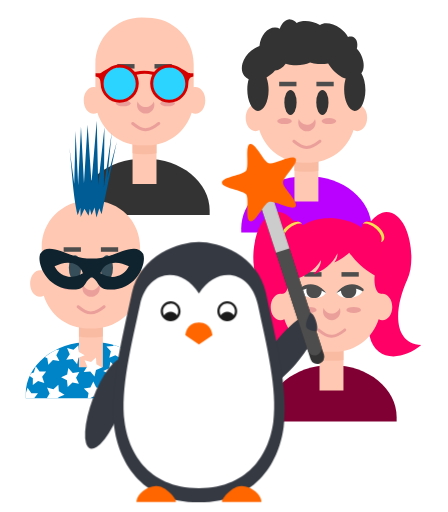
t = 0.00 s
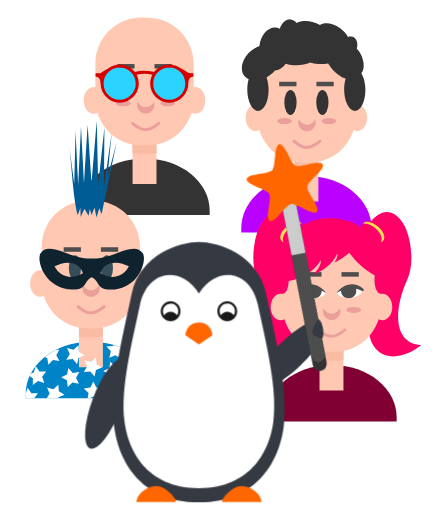
t = 0.50 s
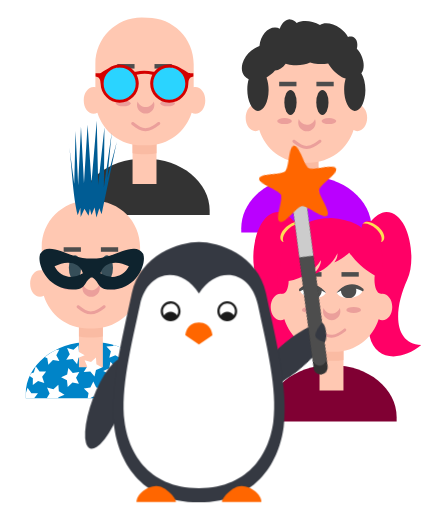
t = 0.75 s
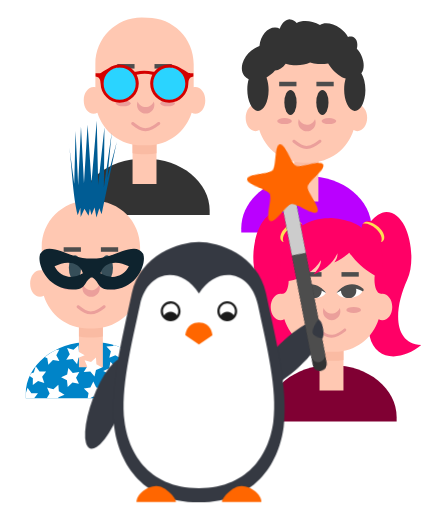
t = 1.25 s
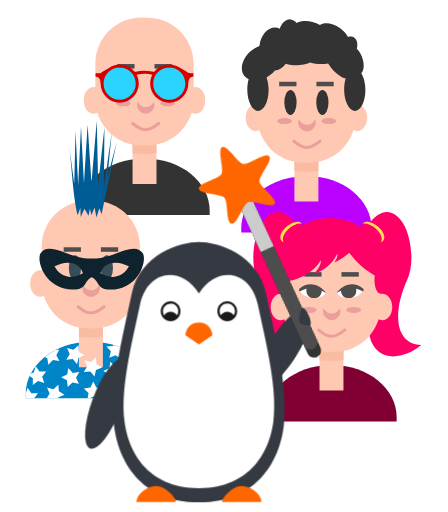
t = 1.75 s
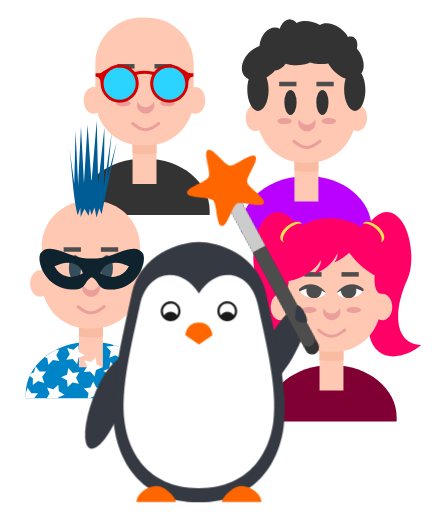
t = 2.13 s

The animated SVG that drew these frames (rendered in a browser with its animation timeline set to each time). Animation: 1 CSS @keyframes rule; one cycle of 2.50 s, repeats indefinitely.

<svg id="ey2kgd74p0b1" xmlns="http://www.w3.org/2000/svg" xmlns:xlink="http://www.w3.org/1999/xlink" viewBox="0 0 228.600010 261.408330" shape-rendering="geometricPrecision" text-rendering="geometricPrecision"><style><![CDATA[#ey2kgd74p0b88_tr {animation: ey2kgd74p0b88_tr__tr 2500ms linear infinite normal forwards}@keyframes ey2kgd74p0b88_tr__tr { 0% {transform: translate(101.733498px,222.403023px) rotate(0deg)} 40% {transform: translate(101.733498px,222.403023px) rotate(14.230519deg)} 80% {transform: translate(101.733498px,222.403023px) rotate(-13.735610deg)} 100% {transform: translate(101.733498px,222.403023px) rotate(0deg)} }]]></style><defs><linearGradient id="ey2kgd74p0b65-fill" x1="123.672819" y1="418.458697" x2="123.672819" y2="429.983168" spreadMethod="pad" gradientUnits="userSpaceOnUse"><stop id="ey2kgd74p0b65-fill-0" offset="0%" stop-color="rgb(42,212,255)"/><stop id="ey2kgd74p0b65-fill-1" offset="100%" stop-color="rgba(42,212,255,0)"/></linearGradient><linearGradient id="ey2kgd74p0b66-fill" x1="-135.980086" y1="418.458697" x2="-135.980086" y2="429.983168" spreadMethod="pad" gradientUnits="userSpaceOnUse"><stop id="ey2kgd74p0b66-fill-0" offset="0%" stop-color="rgb(42,212,255)"/><stop id="ey2kgd74p0b66-fill-1" offset="100%" stop-color="rgba(42,212,255,0)"/></linearGradient></defs><g id="ey2kgd74p0b2"><g id="ey2kgd74p0b3"><g id="ey2kgd74p0b4"><g id="ey2kgd74p0b5"><g id="ey2kgd74p0b6" transform="matrix(1 0 0 1 924.02400000000000 188.77500000000001)"><path id="ey2kgd74p0b7" d="M-768.270000,-98.800000C-786.350000,-98.800000,-800.910000,-86.940000,-800.910000,-72.200000L-800.910000,-70.100000L-734.390000,-70.100000L-734.390000,-72.200000C-734.390000,-86.940000,-748.950000,-98.800000,-767.030000,-98.800000Z" paint-order="fill markers stroke" fill="rgb(186,0,255)" stroke="none" stroke-width="1"/><rect id="ey2kgd74p0b8" width="12.218000" height="27.894000" rx="0" ry="6.109000" transform="matrix(1 0 0 1 -773.75500000000000 -113.79900000000001)" paint-order="fill markers stroke" fill="rgb(255,200,178)" stroke="none" stroke-width="1"/><path id="ey2kgd74p0b9" d="M-767.650000,-116.300000C-771.030000,-116.300000,-773.750000,-113.580000,-773.750000,-110.200000L-773.750000,-101.570000C-772.210000,-101.290000,-770.620000,-101.130000,-768.990000,-101.130000L-766.290000,-101.130000C-764.660000,-101.130000,-763.070000,-101.290000,-761.530000,-101.570000L-761.530000,-110.190000C-761.530000,-113.570000,-764.250000,-116.290000,-767.630000,-116.290000Z" paint-order="fill markers stroke" fill="rgb(250,187,163)" stroke="none" stroke-width="1"/><path id="ey2kgd74p0b10" d="M-769.120000,-170.850000C-782.200000,-170.850000,-792.740000,-160.320000,-792.740000,-147.230000L-792.740000,-135.280000C-793.040000,-135.360000,-793.340000,-135.380000,-793.640000,-135.400000C-796.410000,-135.400000,-798.660000,-132.360000,-798.660000,-128.600000C-798.660000,-124.860000,-796.410000,-121.820000,-793.630000,-121.820000C-792.970000,-121.820000,-792.310000,-122,-791.700000,-122.350000C-788.740000,-112.680000,-779.780000,-105.690000,-769.120000,-105.690000L-766.180000,-105.690000C-755.520000,-105.690000,-746.550000,-112.670000,-743.580000,-122.340000C-742.980000,-121.990000,-742.320000,-121.810000,-741.660000,-121.810000C-738.880000,-121.810000,-736.640000,-124.850000,-736.630000,-128.610000C-736.630000,-132.350000,-738.880000,-135.390000,-741.660000,-135.390000C-741.960000,-135.390000,-742.260000,-135.350000,-742.560000,-135.270000L-742.560000,-147.220000C-742.560000,-160.320000,-753.090000,-170.840000,-766.180000,-170.840000Z" paint-order="fill markers stroke" fill="rgb(255,200,178)" stroke="none" stroke-width="1"/><g id="ey2kgd74p0b11" transform="matrix(1.43700000000000 0 0 1.43700000000000 -809.02300000000002 -616.19200000000001)"><ellipse id="ey2kgd74p0b12" rx="2.173000" ry="4.441000" transform="matrix(1 0 0 1 23.13100000000000 333.81500000000000)" paint-order="fill markers stroke" fill="rgb(51,51,51)" stroke="none" stroke-width="1"/><ellipse id="ey2kgd74p0b13" rx="2.173000" ry="4.441000" transform="matrix(1 0 0 1 34.47000000000000 333.81500000000000)" paint-order="fill markers stroke" fill="rgb(51,51,51)" stroke="none" stroke-width="1"/></g><g id="ey2kgd74p0b14" transform="matrix(1.43700000000000 0 0 1.43700000000000 -809.02300000000002 -616.19200000000001)"><rect id="ey2kgd74p0b15" width="6.142000" height="1.606000" rx="0" ry="0.803000" transform="matrix(1 0 0 1 19.11500000000000 326.48899999999998)" paint-order="fill markers stroke" fill="rgb(77,77,77)" stroke="none" stroke-width="1"/><rect id="ey2kgd74p0b16" width="6.142000" height="1.606000" rx="0" ry="0.803000" transform="matrix(1 0 0 1 32.34500000000000 326.48899999999998)" paint-order="fill markers stroke" fill="rgb(77,77,77)" stroke="none" stroke-width="1"/></g><path id="ey2kgd74p0b17" d="M-775.960000,-178.900000C-778.113240,-178.968296,-780.141305,-177.146863,-781.260000,-174.140000C-782.000605,-174.482338,-782.775863,-174.667726,-783.560000,-174.690000C-787.535089,-174.800355,-790.995413,-170.764741,-791.620000,-165.290000C-793.057182,-164.764050,-794.450050,-163.972026,-795.700000,-162.970000C-797.962091,-161.154048,-799.612528,-158.765725,-800.287768,-156.331109C-800.963008,-153.896492,-800.607662,-151.615296,-799.300000,-149.990000C-798.730702,-149.286750,-797.996585,-148.725168,-797.130000,-148.330000C-797.573423,-146.776694,-797.814004,-145.023884,-797.830000,-143.230000C-797.852125,-140.362055,-797.299422,-137.582027,-796.293843,-135.503331C-795.288265,-133.424636,-793.912460,-132.218119,-792.470000,-132.150000C-791.027252,-132.071146,-789.634298,-133.137202,-788.598640,-135.112832C-787.562982,-137.088462,-786.969785,-139.811205,-786.950000,-142.680000C-786.933977,-145.036822,-787.306252,-147.347737,-788.010000,-149.260000C-787.259391,-149.673113,-786.537632,-150.156523,-785.860000,-150.700000C-785.064472,-151.340007,-784.337403,-152.056977,-783.700000,-152.830000C-781.640454,-152.939549,-779.679905,-154.167585,-778.240000,-156.250000C-776.969316,-155.876288,-775.616693,-155.629434,-774.240000,-155.520000C-771.164717,-155.286946,-768.141286,-155.751540,-765.780000,-156.820000C-764.508292,-156.449676,-763.155706,-156.206211,-761.780000,-156.100000C-759.988756,-155.966793,-758.199352,-156.069240,-756.540000,-156.400000C-756.069901,-155.613521,-755.531941,-154.840204,-754.940000,-154.100000C-752.749821,-151.397377,-750.017435,-149.364839,-747.600000,-148.640000C-748.096467,-147.014202,-748.365630,-145.150771,-748.380000,-143.240000C-748.404863,-140.372041,-747.854738,-137.589845,-746.851023,-135.507369C-745.847307,-133.424894,-744.472505,-132.213316,-743.030000,-132.140000C-740.033013,-131.998147,-737.571380,-136.711057,-737.530000,-142.670000C-737.503174,-146.038703,-738.268754,-149.256358,-739.600000,-151.370000C-738.154233,-153.087286,-738.002827,-156.354467,-739.220000,-159.570000C-739.845104,-161.224234,-740.784597,-162.731631,-741.900000,-163.870000C-741.320950,-166.269332,-741.739566,-168.325039,-743.020000,-169.370000C-743.885506,-170.070973,-745.081295,-170.260893,-746.420000,-169.910000C-747.309059,-171.522338,-748.714329,-173.061109,-750.420000,-174.290000C-754.056859,-176.887038,-758.327214,-177.591854,-760.720000,-175.990000C-761.857687,-176.665734,-763.155077,-177.198347,-764.520000,-177.550000C-767.485027,-178.288726,-770.492770,-178.110489,-772.620000,-177.070000C-773.588213,-178.207709,-774.753277,-178.835588,-775.960000,-178.870000Z" paint-order="fill markers stroke" fill="rgb(51,51,51)" stroke="none" stroke-width="1"/><g id="ey2kgd74p0b18" transform="matrix(1.43700000000000 0 0 1.43700000000000 -1369.64000000000010 -615.07799999999997)"><ellipse id="ey2kgd74p0b19" rx="2.606000" ry="1.069000" transform="matrix(1 0 0 1 411.14200000000000 339.66800000000001)" paint-order="fill markers stroke" fill="rgb(235,159,155)" stroke="none" stroke-width="1"/><ellipse id="ey2kgd74p0b20" rx="2.606000" ry="1.069000" transform="matrix(1 0 0 1 426.91100000000000 339.66800000000001)" paint-order="fill markers stroke" fill="rgb(235,159,155)" stroke="none" stroke-width="1"/><path id="ey2kgd74p0b21" d="M421.970000,339C421.500311,340.193034,420.364555,340.976587,419.100000,340.980000C417.830573,340.973324,416.693431,340.180891,416.230000,338.980000C416.082870,339.355357,416.008180,339.755970,416.010000,340.160000C416.010000,340.995432,416.336606,341.796647,416.917969,342.387386C417.499332,342.978126,418.287829,343.310000,419.110000,343.310000C420.818247,343.310009,422.204577,341.905790,422.210000,340.170000C422.207384,339.768673,422.129317,339.371551,421.980000,339Z" paint-order="fill markers stroke" fill="rgb(235,159,155)" stroke="none" stroke-width="1"/><path id="ey2kgd74p0b22" d="M414.480000,346.300000C414.248118,346.295493,414.040239,346.442275,413.966898,346.662299C413.893556,346.882323,413.971790,347.124477,414.160000,347.260000C415.960000,348.690000,417.400000,349.540000,418.960000,349.560000C420.520000,349.600000,422.060000,348.800000,424.030000,347.260000C424.199243,347.152828,424.293600,346.959392,424.273876,346.760043C424.254152,346.560694,424.123718,346.389500,423.936755,346.317572C423.749791,346.245643,423.538249,346.285273,423.390000,346.420000C421.460000,347.920000,420.150000,348.520000,418.970000,348.520000C417.790000,348.490000,416.570000,347.820000,414.810000,346.420000C414.711499,346.348640,414.591451,346.313331,414.470000,346.320000Z" fill="rgb(235,159,155)" stroke="none" stroke-width="1"/></g></g><g id="ey2kgd74p0b23" transform="matrix(1.43700000000000 0 0 1.43700000000000 1277.54999999999995 424.27100000000002)"><path id="ey2kgd74p0b24" d="M-790.200000,-219.920000C-798.140000,-219.920000,-801.140000,-203.520000,-797.640000,-195.920000C-792.840000,-185.470000,-792.470000,-173.090000,-802.590000,-172.620000C-795.930000,-167.050000,-786.370000,-166.570000,-784.240000,-175.770000C-783.960000,-176.970000,-783.720000,-178.140000,-783.510000,-179.330000L-787.570000,-187.510000L-787.690000,-191.060000L-787.760000,-193.130000L-787.560000,-202.490000L-783.360000,-210.250000L-781.680000,-214.450000L-781.460000,-214.950000C-781.576188,-215.281037,-781.751722,-215.578094,-781.980000,-215.830000C-782.469334,-216.360495,-783.174151,-216.663566,-783.980000,-216.690000C-784.208545,-216.699035,-784.442957,-216.685641,-784.680000,-216.650000C-786.180000,-218.350000,-788.200000,-219.930000,-790.180000,-219.930000ZM-751.800000,-219.920000C-753.780000,-219.920000,-755.800000,-218.350000,-757.300000,-216.640000C-757.537043,-216.675641,-757.771455,-216.689035,-758,-216.680000C-758.805849,-216.653566,-759.510666,-216.350495,-760,-215.820000C-760.228278,-215.568094,-760.403812,-215.271037,-760.520000,-214.940000L-760.320000,-214.440000L-758.620000,-210.240000L-754.420000,-202.480000L-754.220000,-193.120000L-754.300000,-191.050000L-754.420000,-187.510000L-758.480000,-179.340000C-758.260000,-178.140000,-758.030000,-176.970000,-757.750000,-175.780000C-755.620000,-166.580000,-746.050000,-167.060000,-739.410000,-172.630000C-749.540000,-173.100000,-749.180000,-185.480000,-744.370000,-195.930000C-740.870000,-203.530000,-743.870000,-219.930000,-751.800000,-219.930000Z" fill="rgb(255,0,102)" stroke="none" stroke-width="1"/><path id="ey2kgd74p0b25" d="M-771.740000,-165.450000C-784.340000,-165.450000,-794.460000,-157.190000,-794.460000,-146.930000L-794.460000,-145.470000L-748.160000,-145.470000L-748.160000,-146.930000C-748.160000,-157.190000,-758.280000,-165.450000,-770.860000,-165.450000Z" paint-order="fill markers stroke" fill="rgb(128,0,51)" stroke="none" stroke-width="1"/><rect id="ey2kgd74p0b26" width="8.504000" height="19.416000" rx="0" ry="4.252000" transform="matrix(1 0 0 1 -775.55799999999999 -175.88399999999999)" paint-order="fill markers stroke" fill="rgb(255,200,178)" stroke="none" stroke-width="1"/><path id="ey2kgd74p0b27" d="M-771.300000,-177.630000C-773.660000,-177.630000,-775.560000,-175.730000,-775.560000,-173.370000L-775.560000,-167.370000C-774.480000,-167.170000,-773.360000,-167.070000,-772.240000,-167.070000L-770.370000,-167.070000C-769.240000,-167.070000,-768.130000,-167.170000,-767.050000,-167.370000L-767.050000,-173.370000C-767.050000,-175.730000,-768.950000,-177.630000,-771.310000,-177.630000Z" paint-order="fill markers stroke" fill="rgb(250,187,163)" stroke="none" stroke-width="1"/><path id="ey2kgd74p0b28" d="M-772.330000,-215.600000C-781.430000,-215.600000,-788.770000,-208.260000,-788.770000,-199.160000L-788.770000,-190.840000C-788.970000,-190.890000,-789.190000,-190.910000,-789.400000,-190.920000C-791.330000,-190.920000,-792.900000,-188.800000,-792.900000,-186.190000C-792.900000,-183.570000,-791.330000,-181.460000,-789.400000,-181.460000C-788.930000,-181.460000,-788.480000,-181.580000,-788.050000,-181.830000C-785.990000,-175.100000,-779.750000,-170.230000,-772.330000,-170.230000L-770.280000,-170.230000C-762.860000,-170.230000,-756.620000,-175.100000,-754.560000,-181.830000C-754.140000,-181.580000,-753.680000,-181.460000,-753.220000,-181.460000C-751.290000,-181.460000,-749.720000,-183.560000,-749.720000,-186.180000C-749.720000,-188.780000,-751.290000,-190.900000,-753.220000,-190.900000C-753.420000,-190.900000,-753.620000,-190.870000,-753.840000,-190.820000L-753.840000,-199.140000C-753.840000,-208.240000,-761.170000,-215.580000,-770.280000,-215.580000Z" paint-order="fill markers stroke" fill="rgb(255,200,178)" stroke="none" stroke-width="1"/><g id="ey2kgd74p0b29" transform="matrix(1 0 0 1 -1551.52999999999997 -525.05200000000002)"><rect id="ey2kgd74p0b30" width="6.142000" height="1.606000" rx="0" ry="0.803000" transform="matrix(1 0 0 1 770.54200000000003 326.48899999999998)" paint-order="fill markers stroke" fill="rgb(77,77,77)" stroke="none" stroke-width="1"/><rect id="ey2kgd74p0b31" width="6.142000" height="1.606000" rx="0" ry="0.803000" transform="matrix(1 0 0 1 783.77200000000005 326.48899999999998)" paint-order="fill markers stroke" fill="rgb(77,77,77)" stroke="none" stroke-width="1"/></g><path id="ey2kgd74p0b32" d="M-772.040000,-217.740000C-775.740000,-217.780000,-778.280000,-217.170000,-781.990000,-214.910000C-787.890000,-211.210000,-789.310000,-205.790000,-789.450000,-200.180000C-790.180000,-199.380000,-790.650000,-197.650000,-790.650000,-195.740000C-790.650000,-193.040000,-789.730000,-190.870000,-788.590000,-190.870000C-787.490000,-190.870000,-786.590000,-192.870000,-786.520000,-195.440000C-781.820000,-196.170000,-777.120000,-199.120000,-775.120000,-202.820000C-774.890000,-201.740000,-775.620000,-199.920000,-777.750000,-197.680000C-774.100000,-199.150000,-770.600000,-201.680000,-769.220000,-205.310000C-769.050000,-203.660000,-769.720000,-202.910000,-770.300000,-201.980000C-768.300000,-202.850000,-766.600000,-204.080000,-765,-205.480000C-762.880000,-202.580000,-760.100000,-199.800000,-755.940000,-197.320000C-756,-196.860000,-756.040000,-196.370000,-756.040000,-195.880000C-756.040000,-193.180000,-755.100000,-191.010000,-753.960000,-191.010000C-752.810000,-191.010000,-751.890000,-193.180000,-751.890000,-195.870000C-751.890000,-197.740000,-752.330000,-199.440000,-753.050000,-200.270000C-753.050000,-203.540000,-753.210000,-206.840000,-755.130000,-209.530000C-754.660000,-209.670000,-754.250000,-209.930000,-753.930000,-210.260000C-752.730000,-211.560000,-753.110000,-213.860000,-754.780000,-215.410000C-756.440000,-216.940000,-758.780000,-217.130000,-759.980000,-215.830000C-760.360000,-215.400000,-760.580000,-214.860000,-760.660000,-214.250000C-762.360000,-216.220000,-768.320000,-217.710000,-772.020000,-217.750000Z" fill="rgb(255,0,102)" stroke="none" stroke-width="1"/><path id="ey2kgd74p0b33" d="M-783.400000,-216.470000C-782.836411,-216.466592,-782.372108,-216.308385,-782.050000,-216.010000C-781.958579,-215.930078,-781.878386,-215.839860,-781.810000,-215.740000C-783.063574,-216.084274,-784.974244,-215.352528,-786.510000,-213.940000C-788.236881,-212.353117,-789.003309,-210.360403,-788.310000,-209.260000C-788.587457,-209.337059,-788.823310,-209.465093,-789.010000,-209.640000C-790.046518,-210.627098,-789.346047,-212.835589,-787.440000,-214.590000C-786.176386,-215.758656,-784.628421,-216.486659,-783.400000,-216.490000Z" paint-order="fill markers stroke" fill="rgb(255,221,85)" stroke="none" stroke-width="1"/><path id="ey2kgd74p0b34" d="M-758.600000,-216.470000C-759.163589,-216.466592,-759.627892,-216.308385,-759.950000,-216.010000C-760.037744,-215.929646,-760.114589,-215.839436,-760.180000,-215.740000C-758.927139,-216.068605,-757.034417,-215.339076,-755.510000,-213.940000C-753.783119,-212.353117,-753.016691,-210.360403,-753.710000,-209.260000C-753.432543,-209.337059,-753.196690,-209.465093,-753.010000,-209.640000C-751.973482,-210.627098,-752.673953,-212.835589,-754.580000,-214.590000C-755.843614,-215.758656,-757.391579,-216.486659,-758.620000,-216.490000Z" paint-order="fill markers stroke" fill="rgb(255,221,85)" stroke="none" stroke-width="1"/><g id="ey2kgd74p0b35" transform="matrix(1 0 0 1 -1773.29999999999995 -525.58100000000002)"><ellipse id="ey2kgd74p0b36" rx="2.606000" ry="1.069000" transform="matrix(1 0 0 1 994.10500000000002 340.44299999999998)" paint-order="fill markers stroke" fill="rgb(235,159,155)" stroke="none" stroke-width="1"/><ellipse id="ey2kgd74p0b37" rx="2.606000" ry="1.069000" transform="matrix(1 0 0 1 1009.87000000000000 340.44299999999998)" paint-order="fill markers stroke" fill="rgb(235,159,155)" stroke="none" stroke-width="1"/><path id="ey2kgd74p0b38" d="M1004.930000,339.760000C1004.466569,340.960891,1003.329427,341.753324,1002.060000,341.760000C1000.794230,341.749183,999.662078,340.957468,999.200000,339.760000C999.049448,340.134668,998.971358,340.535306,998.970000,340.940000C998.970000,341.775432,999.296606,342.576647,999.877969,343.167386C1000.459332,343.758126,1001.247829,344.090000,1002.070000,344.090000C1003.778113,344.078811,1005.155458,342.665690,1005.150000,340.930000C1005.151820,340.525970,1005.077130,340.125357,1004.930000,339.750000Z" paint-order="fill markers stroke" fill="rgb(235,159,155)" stroke="none" stroke-width="1"/><path id="ey2kgd74p0b39" d="M997.440000,347.080000C997.213687,347.081388,997.013225,347.226327,996.940981,347.440804C996.868736,347.655281,996.940650,347.891967,997.120000,348.030000C998.920000,349.470000,1000.360000,350.310000,1001.920000,350.330000C1003.480000,350.370000,1005.020000,349.580000,1007,348.030000C1007.171649,347.922390,1007.266936,347.726342,1007.245507,347.524887C1007.224077,347.323432,1007.089680,347.151818,1006.899235,347.082724C1006.708789,347.013631,1006.495617,347.059149,1006.350000,347.200000C1004.430000,348.700000,1003.130000,349.300000,1001.950000,349.300000C1000.750000,349.260000,999.530000,348.600000,997.780000,347.200000C997.684173,347.121495,997.563875,347.079036,997.440000,347.080000Z" fill="rgb(235,159,155)" stroke="none" stroke-width="1"/></g><g id="ey2kgd74p0b40"><g id="ey2kgd74p0b41"><path id="ey2kgd74p0b42" d="M-769.440000,-191.230000C-768.160000,-188.410000,-761,-188.960000,-760.340000,-191.930000C-762.770000,-195.530000,-767.740000,-193.630000,-769.440000,-191.230000Z" fill="rgb(255,255,255)" stroke="none" stroke-width="1"/><path id="ey2kgd74p0b43" d="M-764.170000,-193.930000C-765.470000,-193.910000,-766.770000,-193.430000,-767.840000,-192.730000C-767.908780,-192.482604,-767.942443,-192.226768,-767.940000,-191.970000C-767.940731,-190.873521,-767.287710,-189.882189,-766.280000,-189.450000C-765.580000,-189.350000,-764.820000,-189.370000,-764.080000,-189.480000C-763.102402,-189.927284,-762.476701,-190.904941,-762.480000,-191.980000C-762.486134,-192.677336,-762.757929,-193.346093,-763.240000,-193.850000C-763.540000,-193.910000,-763.840000,-193.930000,-764.170000,-193.930000Z" paint-order="fill markers stroke" fill="rgb(77,77,77)" stroke="none" stroke-width="1"/><path id="ey2kgd74p0b44" d="M-769.520000,-191.170000C-766.490000,-192.820000,-763.420000,-193.670000,-760.220000,-191.770000L-759.940000,-191.850000L-759.900000,-192.550000C-763.730000,-195.870000,-767.740000,-193.680000,-769.520000,-191.170000Z" fill="rgb(77,77,77)" stroke="none" stroke-width="1"/></g><g id="ey2kgd74p0b45"><path id="ey2kgd74p0b46" d="M-773.300000,-191.230000C-774.570000,-188.410000,-781.730000,-188.960000,-782.400000,-191.930000C-779.960000,-195.530000,-775,-193.630000,-773.300000,-191.230000Z" fill="rgb(255,255,255)" stroke="none" stroke-width="1"/><path id="ey2kgd74p0b47" d="M-778.570000,-193.930000C-777.270000,-193.910000,-775.950000,-193.430000,-774.890000,-192.730000C-774.814453,-192.483572,-774.774055,-192.227716,-774.770000,-191.970000C-774.770978,-190.871120,-775.428372,-189.879124,-776.440000,-189.450000C-777.140000,-189.350000,-777.900000,-189.370000,-778.640000,-189.480000C-779.617598,-189.927284,-780.243299,-190.904941,-780.240000,-191.980000C-780.233866,-192.677336,-779.962071,-193.346093,-779.480000,-193.850000C-779.180000,-193.910000,-778.860000,-193.930000,-778.550000,-193.930000Z" paint-order="fill markers stroke" fill="rgb(77,77,77)" stroke="none" stroke-width="1"/><path id="ey2kgd74p0b48" d="M-773.200000,-191.170000C-776.250000,-192.820000,-779.300000,-193.670000,-782.500000,-191.770000L-782.800000,-191.850000L-782.830000,-192.550000C-779.010000,-195.870000,-774.990000,-193.680000,-773.210000,-191.170000Z" fill="rgb(77,77,77)" stroke="none" stroke-width="1"/></g></g></g><g id="ey2kgd74p0b49"><g id="ey2kgd74p0b50" transform="matrix(1.43700000000000 0 0 1.43700000000000 -76.86700000000000 -821.98000000000002)"><path id="ey2kgd74p0b51" d="M104.360000,628.420000C91.760000,628.420000,81.640000,636.680000,81.640000,646.940000L81.640000,648.400000L127.940000,648.400000L127.940000,646.940000C127.940000,636.680000,117.810000,628.420000,105.240000,628.420000Z" paint-order="fill markers stroke" fill="rgb(51,51,51)" stroke="none" stroke-width="1"/><rect id="ey2kgd74p0b52" width="8.504000" height="19.416000" rx="0" ry="4.252000" transform="matrix(1 0 0 1 100.54200000000000 617.98000000000002)" paint-order="fill markers stroke" fill="rgb(255,200,178)" stroke="none" stroke-width="1"/><path id="ey2kgd74p0b53" d="M104.800000,616.240000C102.440000,616.240000,100.540000,618.140000,100.540000,620.490000L100.540000,626.490000C101.620000,626.690000,102.740000,626.790000,103.860000,626.790000L105.730000,626.790000C106.860000,626.790000,107.970000,626.690000,109.050000,626.490000L109.050000,620.490000C109.050000,618.120000,107.150000,616.230000,104.790000,616.230000Z" paint-order="fill markers stroke" fill="rgb(250,187,163)" stroke="none" stroke-width="1"/><path id="ey2kgd74p0b54" d="M103.770000,578.270000C94.670000,578.270000,87.330000,585.600000,87.330000,594.710000L87.330000,603.040000C87.130000,602.990000,86.910000,602.960000,86.700000,602.960000C84.770000,602.960000,83.200000,605.060000,83.200000,607.680000C83.200000,610.280000,84.770000,612.410000,86.700000,612.410000C87.170000,612.410000,87.620000,612.280000,88.050000,612.040000C90.110000,618.770000,96.350000,623.640000,103.770000,623.640000L105.820000,623.640000C113.240000,623.640000,119.480000,618.770000,121.540000,612.040000C121.960000,612.280000,122.420000,612.410000,122.880000,612.410000C124.810000,612.410000,126.380000,610.290000,126.380000,607.680000C126.380000,605.080000,124.810000,602.960000,122.880000,602.960000C122.680000,602.960000,122.480000,602.990000,122.260000,603.040000L122.260000,594.720000C122.260000,585.620000,114.930000,578.290000,105.820000,578.290000Z" paint-order="fill markers stroke" fill="rgb(255,200,178)" stroke="none" stroke-width="1"/><ellipse id="ey2kgd74p0b55" rx="2.173000" ry="4.441000" transform="matrix(1 0 0 1 99.12400000000000 602.09799999999996)" paint-order="fill markers stroke" fill="rgb(51,51,51)" stroke="none" stroke-width="1"/><ellipse id="ey2kgd74p0b56" rx="2.173000" ry="4.441000" transform="matrix(1 0 0 1 110.46400000000000 602.09799999999996)" paint-order="fill markers stroke" fill="rgb(51,51,51)" stroke="none" stroke-width="1"/><rect id="ey2kgd74p0b57" width="6.142000" height="1.606000" rx="0" ry="0.803000" transform="matrix(1 0 0 1 95.10800000000000 594.77099999999996)" paint-order="fill markers stroke" fill="rgb(77,77,77)" stroke="none" stroke-width="1"/><rect id="ey2kgd74p0b58" width="6.142000" height="1.606000" rx="0" ry="0.803000" transform="matrix(1 0 0 1 108.33799999999999 594.77099999999996)" paint-order="fill markers stroke" fill="rgb(77,77,77)" stroke="none" stroke-width="1"/><g id="ey2kgd74p0b59" transform="matrix(1 0 0 1 -896.85500000000002 268.28300000000002)"><ellipse id="ey2kgd74p0b60" rx="2.606000" ry="1.069000" transform="matrix(1 0 0 1 994.10500000000002 340.44299999999998)" paint-order="fill markers stroke" fill="rgb(235,159,155)" stroke="none" stroke-width="1"/><ellipse id="ey2kgd74p0b61" rx="2.606000" ry="1.069000" transform="matrix(1 0 0 1 1009.87000000000000 340.44299999999998)" paint-order="fill markers stroke" fill="rgb(235,159,155)" stroke="none" stroke-width="1"/><path id="ey2kgd74p0b62" d="M1004.930000,339.760000C1004.466569,340.960891,1003.329427,341.753324,1002.060000,341.760000C1000.794230,341.749183,999.662078,340.957468,999.200000,339.760000C999.049448,340.134668,998.971358,340.535306,998.970000,340.940000C998.970000,341.775432,999.296606,342.576647,999.877969,343.167386C1000.459332,343.758126,1001.247829,344.090000,1002.070000,344.090000C1003.778113,344.078811,1005.155458,342.665690,1005.150000,340.930000C1005.151820,340.525970,1005.077130,340.125357,1004.930000,339.750000Z" paint-order="fill markers stroke" fill="rgb(235,159,155)" stroke="none" stroke-width="1"/><path id="ey2kgd74p0b63" d="M997.440000,347.080000C997.213687,347.081388,997.013225,347.226327,996.940981,347.440804C996.868736,347.655281,996.940650,347.891967,997.120000,348.030000C998.920000,349.470000,1000.360000,350.310000,1001.920000,350.330000C1003.480000,350.370000,1005.020000,349.580000,1007,348.030000C1007.171649,347.922390,1007.266936,347.726342,1007.245507,347.524887C1007.224077,347.323432,1007.089680,347.151818,1006.899235,347.082724C1006.708789,347.013631,1006.495617,347.059149,1006.350000,347.200000C1004.430000,348.700000,1003.130000,349.300000,1001.950000,349.300000C1000.750000,349.260000,999.530000,348.600000,997.780000,347.200000C997.684173,347.121495,997.563875,347.079036,997.440000,347.080000Z" fill="rgb(235,159,155)" stroke="none" stroke-width="1"/></g></g><g id="ey2kgd74p0b64" transform="matrix(1.43700000000000 0 0 1.43700000000000 -190.92900000000000 -821.98000000000002)"><circle id="ey2kgd74p0b65" r="5.865000" transform="matrix(1 0 0 1 175.34100000000001 601.73199999999997)" paint-order="fill markers stroke" fill="url(#ey2kgd74p0b65-fill)" stroke="none" stroke-width="1"/><circle id="ey2kgd74p0b66" r="5.865000" transform="matrix(-1 0 0 1 192.96100000000001 601.73199999999997)" paint-order="fill markers stroke" fill="url(#ey2kgd74p0b66-fill)" stroke="none" stroke-width="1"/><path id="ey2kgd74p0b67" d="M175.340000,594.960000C173.980000,594.960000,172.540000,595.540000,171.540000,596.140000C170.540000,596.740000,169.660000,597.240000,169.040000,597.640000C168.400000,598.040000,168.160000,598.040000,167.870000,598.040000L166.770000,598.040000L166.770000,599.190000C168.590000,599.520000,168.440000,600.720000,168.570000,601.810000C168.610000,605.510000,171.630000,608.510000,175.340000,608.510000C179.080000,608.510000,182.120000,605.460000,182.120000,601.710000C182.120000,600.610000,181.850000,599.540000,181.360000,598.610000C183.290000,598.060000,185.160000,598.010000,186.940000,598.610000C186.460000,599.540000,186.180000,600.610000,186.180000,601.710000C186.180000,605.460000,189.220000,608.510000,192.960000,608.510000C196.660000,608.510000,199.690000,605.510000,199.730000,601.810000C199.860000,600.710000,199.710000,599.510000,201.530000,599.180000L201.530000,598.020000L200.430000,598.020000C200.130000,598.020000,199.900000,598.020000,199.270000,597.620000C198.640000,597.220000,197.770000,596.720000,196.770000,596.120000C195.770000,595.520000,194.320000,594.940000,192.970000,594.940000C190.790000,594.940000,188.870000,595.940000,187.620000,597.540000L187.260000,597.540000C185.260000,597.110000,183.220000,596.960000,181.040000,597.540000L180.680000,597.540000C179.440000,595.940000,177.510000,594.940000,175.340000,594.940000ZM175.340000,596.030000C178.490000,596.030000,181.040000,598.580000,181.040000,601.730000C181.040000,604.880000,178.490000,607.430000,175.340000,607.430000C172.190000,607.430000,169.640000,604.880000,169.640000,601.730000C169.640000,598.580000,172.190000,596.030000,175.340000,596.030000ZM192.960000,596.030000C196.110000,596.030000,198.660000,598.580000,198.660000,601.730000C198.660000,604.880000,196.110000,607.430000,192.960000,607.430000C189.810000,607.430000,187.260000,604.880000,187.260000,601.730000C187.260000,598.580000,189.810000,596.030000,192.960000,596.030000Z" paint-order="fill markers stroke" fill="rgb(212,0,0)" stroke="none" stroke-width="1"/></g></g><g id="ey2kgd74p0b68" transform="matrix(1.43700000000000 0 0 1.43700000000000 1028.04999999999995 365.17300000000000)"><path id="ey2kgd74p0b69" d="M-683.600000,-132.630000C-696.180000,-132.630000,-706.300000,-124.370000,-706.300000,-114.110000L-706.300000,-112.660000L-660,-112.660000L-660,-114.120000C-660,-124.390000,-670.140000,-132.650000,-682.720000,-132.650000Z" paint-order="fill markers stroke" fill="rgb(0,132,200)" stroke="none" stroke-width="1"/><rect id="ey2kgd74p0b70" width="8.504000" height="19.416000" rx="0" ry="4.252000" transform="matrix(1 0 0 1 -687.41300000000001 -143.06399999999999)" paint-order="fill markers stroke" fill="rgb(255,200,178)" stroke="none" stroke-width="1"/><path id="ey2kgd74p0b71" d="M-683.160000,-144.800000C-685.520000,-144.800000,-687.410000,-142.900000,-687.410000,-140.550000L-687.410000,-134.550000C-686.350000,-134.350000,-685.240000,-134.250000,-684.110000,-134.250000L-682.240000,-134.250000C-681.100000,-134.250000,-679.990000,-134.350000,-678.920000,-134.550000L-678.920000,-140.550000C-678.920000,-142.910000,-680.820000,-144.810000,-683.180000,-144.810000Z" paint-order="fill markers stroke" fill="rgb(250,187,163)" stroke="none" stroke-width="1"/><path id="ey2kgd74p0b72" d="M-684.180000,-182.780000C-693.280000,-182.780000,-700.630000,-175.450000,-700.630000,-166.340000L-700.630000,-158.020000C-700.830000,-158.070000,-701.030000,-158.100000,-701.250000,-158.100000C-703.180000,-158.100000,-704.750000,-155.980000,-704.750000,-153.370000C-704.750000,-150.770000,-703.180000,-148.650000,-701.250000,-148.650000C-700.790000,-148.650000,-700.330000,-148.770000,-699.900000,-149.020000C-697.840000,-142.290000,-691.600000,-137.420000,-684.180000,-137.420000L-682.140000,-137.420000C-674.720000,-137.420000,-668.480000,-142.290000,-666.420000,-149.020000C-665.990000,-148.770000,-665.520000,-148.650000,-665.070000,-148.650000C-663.140000,-148.650000,-661.570000,-150.750000,-661.570000,-153.370000C-661.570000,-155.970000,-663.140000,-158.100000,-665.070000,-158.100000C-665.270000,-158.100000,-665.490000,-158.070000,-665.690000,-158.020000L-665.690000,-166.340000C-665.690000,-175.440000,-673.020000,-182.780000,-682.130000,-182.780000Z" paint-order="fill markers stroke" fill="rgb(255,200,178)" stroke="none" stroke-width="1"/><g id="ey2kgd74p0b73" transform="matrix(1 0 0 1 -1102.25999999999999 -492.76200000000000)"><ellipse id="ey2kgd74p0b74" rx="2.173000" ry="4.441000" transform="matrix(1 0 0 1 413.43000000000001 333.81500000000000)" paint-order="fill markers stroke" fill="rgb(54,78,89)" stroke="none" stroke-width="1"/><ellipse id="ey2kgd74p0b75" rx="2.173000" ry="4.441000" transform="matrix(1 0 0 1 424.76999999999998 333.81500000000000)" paint-order="fill markers stroke" fill="rgb(54,78,89)" stroke="none" stroke-width="1"/></g><g id="ey2kgd74p0b76" transform="matrix(1 0 0 1 -1102.25999999999999 -492.76200000000000)"><rect id="ey2kgd74p0b77" width="6.142000" height="1.606000" rx="0" ry="0.803000" transform="matrix(1 0 0 1 409.41399999999999 326.48899999999998)" paint-order="fill markers stroke" fill="rgb(77,77,77)" stroke="none" stroke-width="1"/><rect id="ey2kgd74p0b78" width="6.142000" height="1.606000" rx="0" ry="0.803000" transform="matrix(1 0 0 1 422.64400000000001 326.48899999999998)" paint-order="fill markers stroke" fill="rgb(77,77,77)" stroke="none" stroke-width="1"/></g><path id="ey2kgd74p0b79" d="M-684.330000,-209.830000L-685.630000,-189.030000L-686.690000,-209.210000L-687.690000,-188.330000L-688.620000,-207.600000L-689.080000,-188.800000L-690.980000,-202.930000C-689.980000,-196,-689.630000,-184.380000,-687.850000,-177.630000L-686.900000,-180.290000L-686.800000,-177.020000L-685.450000,-179.920000L-684,-177.470000L-683.530000,-179.920000L-682.950000,-177.770000L-681.850000,-180.370000L-681.190000,-176.870000L-680.170000,-180.130000L-679.370000,-177.990000L-673.970000,-203.790000L-677.310000,-190.940000L-675.750000,-207.140000L-678.550000,-187.480000L-678.350000,-208.920000L-680.570000,-188.490000L-681.090000,-211.190000L-682.960000,-189.060000Z" fill="rgb(0,92,148)" stroke="none" stroke-width="1"/><g id="ey2kgd74p0b80" transform="matrix(1 0 0 1 -1102.19000000000005 -491.98700000000002)"><ellipse id="ey2kgd74p0b81" rx="2.606000" ry="1.069000" transform="matrix(1 0 0 1 411.14200000000000 339.66800000000001)" paint-order="fill markers stroke" fill="rgb(235,159,155)" stroke="none" stroke-width="1"/><ellipse id="ey2kgd74p0b82" rx="2.606000" ry="1.069000" transform="matrix(1 0 0 1 426.91100000000000 339.66800000000001)" paint-order="fill markers stroke" fill="rgb(235,159,155)" stroke="none" stroke-width="1"/><path id="ey2kgd74p0b83" d="M421.970000,339C421.500311,340.193034,420.364555,340.976587,419.100000,340.980000C417.830573,340.973324,416.693431,340.180891,416.230000,338.980000C416.082870,339.355357,416.008180,339.755970,416.010000,340.160000C416.010000,340.995432,416.336606,341.796647,416.917969,342.387386C417.499332,342.978126,418.287829,343.310000,419.110000,343.310000C420.818247,343.310009,422.204577,341.905790,422.210000,340.170000C422.207384,339.768673,422.129317,339.371551,421.980000,339Z" paint-order="fill markers stroke" fill="rgb(235,159,155)" stroke="none" stroke-width="1"/><path id="ey2kgd74p0b84" d="M414.480000,346.300000C414.248118,346.295493,414.040239,346.442275,413.966898,346.662299C413.893556,346.882323,413.971790,347.124477,414.160000,347.260000C415.960000,348.690000,417.400000,349.540000,418.960000,349.560000C420.520000,349.600000,422.060000,348.800000,424.030000,347.260000C424.199243,347.152828,424.293600,346.959392,424.273876,346.760043C424.254152,346.560694,424.123718,346.389500,423.936755,346.317572C423.749791,346.245643,423.538249,346.285273,423.390000,346.420000C421.460000,347.920000,420.150000,348.520000,418.970000,348.520000C417.790000,348.490000,416.570000,347.820000,414.810000,346.420000C414.711499,346.348640,414.591451,346.313331,414.470000,346.320000Z" fill="rgb(235,159,155)" stroke="none" stroke-width="1"/></g><path id="ey2kgd74p0b85" d="M-675.100000,-131.560000L-675.300000,-131.210000L-677.640000,-131.030000L-676.070000,-129.280000L-676.620000,-127L-674.470000,-127.940000L-672.470000,-126.720000L-672.710000,-129.050000L-671.410000,-130.170000C-672.580000,-130.720000,-673.810000,-131.190000,-675.110000,-131.570000ZM-687.580000,-131.440000L-689.340000,-129.890000L-691.620000,-130.450000L-690.680000,-128.290000L-691.930000,-126.290000L-689.590000,-126.530000L-688.070000,-124.730000L-687.570000,-127.030000L-685.370000,-127.900000L-687.400000,-129.100000ZM-694.380000,-129.980000L-695.830000,-129.720000C-697.190000,-129.020000,-698.450000,-128.200000,-699.580000,-127.280000L-698.650000,-126.830000L-698.290000,-124.510000L-696.650000,-126.210000L-694.350000,-125.840000L-695.450000,-127.910000ZM-681.360000,-127.080000L-683.120000,-125.520000L-685.400000,-126.090000L-684.460000,-123.930000L-685.710000,-121.930000L-683.380000,-122.160000L-681.880000,-120.360000L-681.360000,-122.660000L-679.180000,-123.530000L-681.210000,-124.730000ZM-667.620000,-125.840000L-667.600000,-123.490000L-669.530000,-122.130000L-667.290000,-121.430000L-666.590000,-119.170000L-665.230000,-121.070000L-662.880000,-121.040000L-664.260000,-122.940000L-663.760000,-124.340000C-663.920000,-124.540000,-664.080000,-124.720000,-664.240000,-124.900000L-665.720000,-124.420000ZM-676.220000,-125.600000L-676.650000,-123.300000L-678.790000,-122.330000L-676.710000,-121.230000L-676.450000,-118.880000L-674.750000,-120.510000L-672.450000,-120.040000L-673.470000,-122.160000L-672.310000,-124.200000L-674.640000,-123.870000ZM-702.760000,-124.020000L-703.460000,-121.780000L-704.460000,-121.460000C-704.620000,-121.160000,-704.780000,-120.840000,-704.920000,-120.530000L-703.780000,-119.730000L-703.810000,-117.370000L-701.940000,-118.770000L-699.720000,-118.020000L-700.480000,-120.250000L-699.080000,-122.130000L-701.420000,-122.100000ZM-691.180000,-123.360000L-691.600000,-121.040000L-693.740000,-120.080000L-691.670000,-118.980000L-691.410000,-116.630000L-689.710000,-118.260000L-687.410000,-117.780000L-688.440000,-119.900000L-687.280000,-121.940000L-689.610000,-121.620000ZM-682.300000,-118.560000L-683.350000,-116.440000L-685.670000,-116.110000L-684,-114.480000L-684.320000,-112.660000L-683.460000,-112.660000L-682.320000,-113.260000L-681.200000,-112.660000L-680.330000,-112.660000L-680.630000,-114.460000L-678.950000,-116.100000L-681.270000,-116.440000ZM-660.560000,-118.190000L-661.910000,-116.930000L-664.210000,-117.450000L-663.210000,-115.310000L-664.410000,-113.290000L-662.090000,-113.570000L-661.270000,-112.640000L-660.370000,-112.640000L-660.070000,-114.110000L-660.020000,-114.140000C-660.020000,-115.540000,-660.220000,-116.880000,-660.580000,-118.180000ZM-671.160000,-117.690000L-672.930000,-116.120000L-675.210000,-116.690000L-674.290000,-114.540000L-675.490000,-112.640000L-674.570000,-112.640000L-673.200000,-112.770000L-673.080000,-112.640000L-671.300000,-112.640000L-671.170000,-113.260000L-668.990000,-114.140000L-670.990000,-115.340000ZM-694.720000,-117.410000L-696.480000,-115.860000L-698.760000,-116.430000L-697.830000,-114.270000L-698.850000,-112.640000L-694.790000,-112.640000L-694.690000,-113L-692.530000,-113.880000L-694.550000,-115.080000ZM-705.670000,-116.340000L-706.310000,-114.280000C-706.310000,-114.210000,-706.310000,-114.150000,-706.310000,-114.080000L-706.310000,-112.630000L-703.330000,-112.630000L-701.980000,-114.430000L-704.320000,-114.410000Z" paint-order="fill markers stroke" fill="rgb(255,255,255)" stroke="none" stroke-width="1"/><path id="ey2kgd74p0b86" d="M-697.900000,-165.770000C-699.250000,-165.770000,-700.360000,-165.290000,-701.100000,-164.020000C-702.550000,-161.490000,-699.600000,-151.280000,-689.480000,-151.240000C-688.160000,-151.240000,-686.550000,-151.490000,-685.720000,-152.520000C-684.940000,-153.490000,-684.400000,-154.820000,-683.300000,-155.480000C-683.180000,-155.550000,-683.020000,-155.560000,-682.870000,-155.550000C-682.730000,-155.550000,-682.570000,-155.550000,-682.450000,-155.480000C-681.350000,-154.830000,-680.810000,-153.480000,-680.030000,-152.520000C-679.200000,-151.490000,-677.590000,-151.240000,-676.270000,-151.240000C-666.170000,-151.280000,-663.200000,-161.490000,-664.670000,-164.020000C-665.390000,-165.290000,-666.500000,-165.760000,-667.840000,-165.770000C-671.540000,-165.810000,-677,-162.300000,-681.140000,-162.300000L-684.600000,-162.300000C-688.750000,-162.300000,-694.200000,-165.800000,-697.900000,-165.770000ZM-691.420000,-160.800000C-688.920000,-160.850000,-686.770000,-159.720000,-686,-157C-690.150000,-154.530000,-694.330000,-155.900000,-696.080000,-159.500000C-694.550000,-160.300000,-692.920000,-160.770000,-691.420000,-160.800000ZM-674.320000,-160.800000C-672.820000,-160.770000,-671.200000,-160.300000,-669.660000,-159.500000C-671.420000,-155.900000,-675.600000,-154.530000,-679.760000,-157C-678.980000,-159.720000,-676.830000,-160.850000,-674.330000,-160.800000Z" fill="rgb(14,35,46)" stroke="none" stroke-width="1"/></g></g><g id="ey2kgd74p0b87" transform="matrix(1.58900000000000 0 0 1.58900000000000 -27.78299999999999 -159.10499999999993)"><g id="ey2kgd74p0b88_tr" transform="translate(101.733498,222.403023) rotate(0)"><g id="ey2kgd74p0b88" transform="translate(-101.733498,-222.403023)"><path id="ey2kgd74p0b89" d="M114.900000,201.600000C112.209625,203.173245,108.958143,206.207716,106.060000,209.850000C103.526685,213.038371,101.490127,216.408160,100.398589,219.217649C99.307052,222.027138,99.250004,224.046048,100.240000,224.830000C101.225374,225.620958,103.178775,225.111534,105.669773,223.413979C108.160772,221.716423,110.984948,218.970044,113.520000,215.780000C115.760035,212.961554,117.621874,209.988276,118.780000,207.380000L117.380000,207.910000Z" paint-order="fill markers stroke" fill="rgb(53,57,66)" stroke="none" stroke-width="1"/><g id="ey2kgd74p0b90"><rect id="ey2kgd74p0b91" width="4.532000" height="59.249000" rx="2.266000" ry="2.266000" transform="matrix(0.95087300000000 -0.30958100000000 0.30958100000000 0.95087300000000 99.57881933799999 161.31098823400001)" paint-order="fill markers stroke" fill="rgb(51,51,51)" stroke="none" stroke-width="1"/><rect id="ey2kgd74p0b92" width="4.532000" height="56.365000" rx="2.266000" ry="2.266000" transform="matrix(0.95087300000000 -0.30958100000000 0.30958100000000 0.95087300000000 99.57881933799999 161.31098823400001)" paint-order="fill markers stroke" fill="rgb(77,77,77)" stroke="none" stroke-width="1"/><rect id="ey2kgd74p0b93" width="4.532000" height="21.073000" rx="0" ry="0" transform="matrix(0.95087300000000 -0.30958100000000 0.30958100000000 0.95087300000000 99.57881933799999 161.31098823400001)" paint-order="fill markers stroke" fill="rgb(204,204,204)" stroke="none" stroke-width="1"/><g id="ey2kgd74p0b94"><path id="ey2kgd74p0b95" d="M151.380000,138.800000C150.320000,140.280000,144.560000,136.800000,142.830000,137.350000C141.100000,137.920000,138.510000,144.150000,136.780000,143.580000C135.050000,143.020000,136.580000,136.480000,135.520000,134.980000C134.440000,133.520000,127.720000,132.980000,127.720000,131.160000C127.720000,129.340000,134.440000,128.790000,135.500000,127.310000C136.570000,125.840000,135,119.310000,136.740000,118.730000C138.470000,118.160000,141.070000,124.370000,142.810000,124.930000C144.550000,125.490000,150.290000,121.980000,151.370000,123.450000C152.440000,124.930000,147.340000,129.320000,147.340000,131.150000C147.340000,132.950000,152.460000,137.350000,151.390000,138.820000Z" transform="matrix(1 0 0 1 -38.98999999685341 27.64505610446821)" paint-order="fill markers stroke" fill="rgb(255,102,0)" stroke="none" stroke-width="1"/><g id="ey2kgd74p0b96" display="none"><path id="ey2kgd74p0b97" d="M95.200000,138.270000C95.148934,138.287493,95.105253,138.318609,95.078887,138.356274C95.052521,138.393940,95.045709,138.434956,95.060000,138.470000L96.740000,143.670000C96.806498,143.642923,96.873166,143.616256,96.940000,143.590000C97.006547,143.569601,97.073215,143.549601,97.140000,143.530000L95.440000,138.330000C95.414810,138.258744,95.313017,138.227763,95.210000,138.260000ZM80.730000,161.940000C80.619543,161.973137,80.556863,162.089543,80.590000,162.200000C80.623137,162.310457,80.739543,162.373137,80.850000,162.340000L85.420000,160.840000C85.401540,160.706931,85.384872,160.573586,85.370000,160.440000ZM116.150000,150.490000C116.224962,150.605690,116.298302,150.722367,116.370000,150.840000L120.930000,149.370000C121.040457,149.336863,121.103137,149.220457,121.070000,149.110000C121.036863,148.999543,120.920457,148.936863,120.810000,148.970000Z" fill="rgb(255,102,0)" stroke="none" stroke-width="1"/><g id="ey2kgd74p0b98"><path id="ey2kgd74p0b99" d="M82.940000,148.720000C82.855174,148.739787,82.792909,148.812198,82.786054,148.899031C82.779199,148.985863,82.829330,149.067148,82.910000,149.100000L92.550000,154.030000C92.614306,153.912162,92.680985,153.795473,92.750000,153.680000L83.110000,148.730000C83.058990,148.707737,83.001010,148.707737,82.950000,148.730000Z" fill="rgb(255,102,0)" stroke="none" stroke-width="1"/><path id="ey2kgd74p0b100" d="M108.800000,138.480000C108.731888,138.498674,108.678674,138.551888,108.660000,138.620000L104.980000,148.890000C105.114097,148.920767,105.247457,148.954107,105.380000,148.990000L109.050000,138.740000C109.082749,138.666847,109.068663,138.581209,109.014209,138.522399C108.959756,138.463589,108.875452,138.442967,108.800000,138.470000Z" fill="rgb(255,102,0)" stroke="none" stroke-width="1"/><path id="ey2kgd74p0b101" d="M93.480000,164.900000L85.210000,171.540000C85.121634,171.611797,85.108203,171.741634,85.180000,171.830000C85.251797,171.918366,85.381634,171.931797,85.470000,171.860000L93.770000,165.200000C93.674486,165.101898,93.581133,165.001877,93.490000,164.900000Z" fill="rgb(255,102,0)" stroke="none" stroke-width="1"/><path id="ey2kgd74p0b102" d="M112.200000,158.800000C112.192778,158.933428,112.182776,159.066788,112.170000,159.200000L122.770000,159.700000C122.880457,159.727614,122.992386,159.660457,123.020000,159.550000C123.047614,159.439543,122.980457,159.327614,122.870000,159.300000C122.846848,159.295885,122.823152,159.295885,122.800000,159.300000Z" fill="rgb(255,102,0)" stroke="none" stroke-width="1"/></g></g></g></g><path id="ey2kgd74p0b103" d="M117.170000,200.570000C118.770000,201.100000,119.920000,205.770000,119.150000,206.520000C119.150000,206.520000,116.450000,206.370000,115.950000,205.380000C115.210000,203.960000,117.170000,200.580000,117.170000,200.580000Z" fill="rgb(53,57,66)" stroke="none" stroke-width="1"/></g></g><ellipse id="ey2kgd74p0b104" rx="4.764000" ry="15.351000" transform="matrix(0.93664200000000 0.35028900000000 -0.35028900000000 0.93664200000000 51.74462617799999 229.83562079099997)" paint-order="fill markers stroke" fill="rgb(53,57,66)" stroke="none" stroke-width="1"/><g id="ey2kgd74p0b105"><path id="ey2kgd74p0b106" d="M81.350000,177.860000C75.200000,177.860000,62.450000,181.910000,59.800000,194.310000C56.520000,209.610000,52.600000,225.210000,54.120000,237.240000C55.420000,247.440000,62.070000,261.540000,81.350000,261.540000C100.630000,261.540000,107.280000,247.440000,108.580000,237.240000C110.110000,225.210000,106.180000,209.620000,102.900000,194.320000C100.240000,181.920000,87.500000,177.880000,81.350000,177.880000Z" fill="rgb(53,57,66)" stroke="none" stroke-width="1"/><path id="ey2kgd74p0b107" d="M71.900000,188.500000C67.650000,188.560000,63.750000,191.860000,62.430000,197.980000C59.550000,211.410000,56.110000,225.080000,57.450000,235.650000C58.590000,244.610000,64.420000,256.980000,81.350000,256.980000C98.280000,256.980000,104.110000,244.610000,105.250000,235.650000C106.590000,225.090000,103.150000,211.410000,100.270000,197.980000C97.930000,187.080000,87.400000,185.130000,81.350000,194.400000C78.700000,190.340000,75.200000,188.440000,71.900000,188.500000Z" fill="rgb(255,255,255)" stroke="none" stroke-width="1"/></g><path id="ey2kgd74p0b108" d="M61.270000,261.460000L73.970000,261.460000C73.970000,260.060000,70.490000,256.240000,67.620000,256.300000C64.540000,256.370000,61.270000,259.070000,61.270000,261.460000Z" fill="rgb(255,102,0)" stroke="none" stroke-width="1"/><path id="ey2kgd74p0b109" d="M101.430000,261.460000L88.730000,261.460000C88.730000,260.060000,92.210000,256.240000,95.080000,256.300000C98.160000,256.370000,101.430000,259.070000,101.430000,261.460000Z" fill="rgb(255,102,0)" stroke="none" stroke-width="1"/><g id="ey2kgd74p0b110"><path id="ey2kgd74p0b111" d="M72.250000,196.930000C71.406612,196.930000,70.597766,197.265035,70.001400,197.861400C69.405035,198.457766,69.070000,199.266612,69.070000,200.110000C69.064674,200.956848,69.397356,201.770841,69.994300,202.371540C70.591244,202.972238,71.403135,203.310017,72.250000,203.310000C73.096865,203.310017,73.908756,202.972238,74.505700,202.371540C75.102644,201.770841,75.435326,200.956848,75.430000,200.110000C75.424489,198.357641,74.002368,196.939991,72.250000,196.940000ZM72.250000,197.660000C73.603098,197.660000,74.700000,198.756902,74.700000,200.110000C74.697746,200.582636,74.558830,201.044530,74.300000,201.440000C73.850090,200.743960,73.078785,200.322564,72.250000,200.320000C71.413780,200.323542,70.637118,200.753344,70.190000,201.460000C69.931170,201.064530,69.792254,200.602636,69.790000,200.130000C69.795507,198.780809,70.890798,197.689989,72.240000,197.690000Z" paint-order="fill markers stroke" fill="rgb(26,26,26)" stroke="none" stroke-width="1"/><path id="ey2kgd74p0b112" d="M90.450000,196.930000C91.293388,196.930000,92.102234,197.265035,92.698600,197.861400C93.294965,198.457766,93.630000,199.266612,93.630000,200.110000C93.635326,200.956848,93.302644,201.770841,92.705700,202.371540C92.108756,202.972238,91.296865,203.310017,90.450000,203.310000C89.603135,203.310017,88.791244,202.972238,88.194300,202.371540C87.597356,201.770841,87.264674,200.956848,87.270000,200.110000C87.275511,198.357641,88.697632,196.939991,90.450000,196.940000ZM90.450000,197.660000C89.100798,197.659989,88.005507,198.750809,88,200.100000C88.002254,200.572636,88.141170,201.034530,88.400000,201.430000C88.849910,200.733960,89.621215,200.312564,90.450000,200.310000C91.286220,200.313542,92.062882,200.743344,92.510000,201.450000C92.768830,201.054530,92.907746,200.592636,92.910000,200.120000C92.904493,198.770809,91.809202,197.679989,90.460000,197.680000Z" paint-order="fill markers stroke" fill="rgb(26,26,26)" stroke="none" stroke-width="1"/><path id="ey2kgd74p0b113" d="M81.350000,203.740000C77.250000,203.740000,77.010000,207.810000,77.010000,207.810000L81.360000,210.810000L85.700000,207.810000C85.700000,207.810000,85.440000,203.750000,81.350000,203.750000Z" fill="rgb(255,102,0)" stroke="none" stroke-width="1"/></g></g></g></g></g></svg>